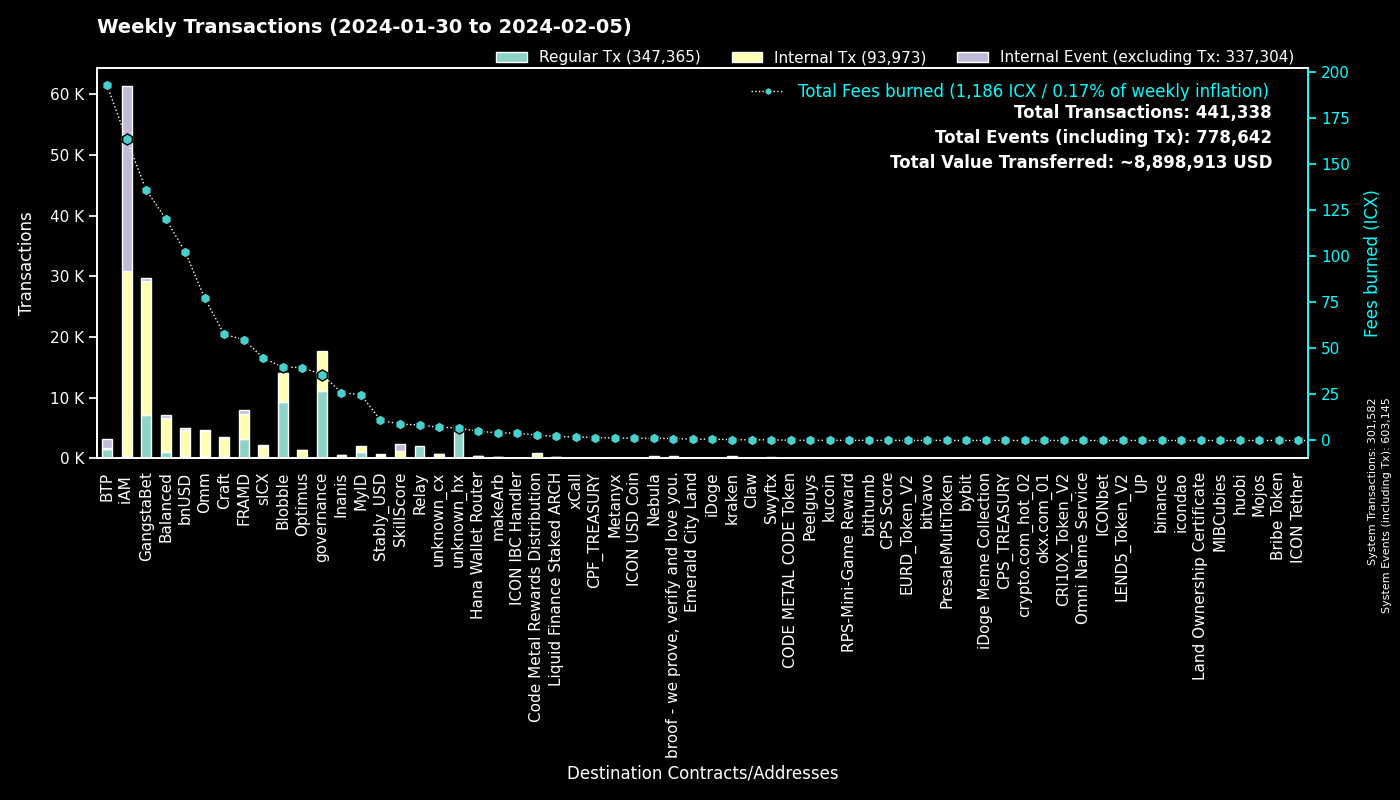

The table this chart was drawn from, first rows:
to, Fees burned, Regular Tx, to_def, Internal Tx, Internal Event (excluding Tx), group
0, 0.0, 301556, System, 26, 301563, System
cx00000000000000000000000000000000000000…, 35.72, 11068, governance, 6563, 0, governance
cxf14dea1cff7ceb29a46e6d04533a08f84441e4…, 21.57, 4738, Blobble Stake Token, 4899, 7, Blobble
cxf2ca3b655a782f39227934d37ff3b77f9b1ebc…, 18.21, 4477, Blobble, 0, 0, Blobble
cx28b2ec885b50c8a93da752f2d0467a67127a70…, 65.6, 4210, CROWN, 9107, 51, GangstaBet
cx2aa9b28a657e3121b75d3d4fe65e569398645d…, 49.25, 3095, FRAMD Token, 3583, 131, FRAMD
cxb6be11a27f21ad82c7475aa215e3635fafd7f1…, 25, 2144, gangstabet_game, 9584, 0, GangstaBet
cxca5faa5a71d986a2e84dd7e6f5ff791d29901e…, 8.446, 2066, Relay_4, 0, 0, Relay
cxee7a00755a757e3c519a0616456030e33dc9d4…, 191.5, 1536, BTP_2, 0, 1536, BTP
cxba62bb61baf8dd8b6a04633fe33806547785a0…, 21.72, 683, MyID_3, 641, 0, MyID
cx5a0af85407c69945eb318d4ac18e9e84218416…, 26.37, 490, GangWar Simulation, 1403, 393, GangstaBet
cx88fd7df7ddff82f7cc735c871dc519838cb235…, 102.3, 433, bnUSD, 4216, 291, bnUSD
cx14002628a4599380f391f708843044bc93dce2…, 162.2, 329, iAM Div, 30465, 30493, iAM
hx68646780e14ee9097085f7280ab137c3633b4b…, 0.4088, 327, kraken_hot, 0, 0, kraken
cx694e8c9f1a05c8c3719f30d46b97697960e428…, 3.052, 324, MyID_2, 324, 0, MyID
cx69bcdf1753472c1444188ec3f5188657e30c83…, 1.037, 323, broof - we prove, verify and love you., 0, 0, broof - we prove, verify and love you.
hxb568381d35d3e7a6383200e8a0d30310af20b9…, 0.35, 280, Swyftx, 0, 0, Swyftx
cx2609b924e33ef00b648a409245c7ea394c4678…, 44.7, 279, sICX, 1773, 98, sICX
cxd17316e24ee40f2ef8ed6f3a497311db1b3520…, 3.615, 209, GangstaVerse LootBox, 1037, 0, GangstaBet
cx7ecb16e4c143b95e01d05933c17cb986cfe618…, 46.1, 208, CraftRewards, 1925, 28, Craft
cxa0af3165c08318e988cb30993b3048335b94af…, 7.873, 159, balanced_dex, 499, 27, Balanced
cx66d4d90f5f113eba575bf793570135f9b10cec…, 13.45, 156, balanced_loans, 511, 114, Balanced
cx21e94c08c03daee80c25d8ee3ea22a20786ec2…, 40.47, 149, balanced_router, 2017, 80, Balanced
cxf61cd5a45dc9f91c15aa65831a30a90d59a096…, 30.76, 146, balanced_baln, 963, 126, Balanced
cx2dc662031f3d62bcdba4f63e9bf827767c8475…, 8.868, 144, SkillScore, 1074, 1105, SkillScore
cx1a29259a59f463a67bb2ef84398b30ca56b583…, 45.51, 138, omm_token, 1815, 81, Omm
cxcb455f26a2c01c686fa7f30e1e3661642dd53c…, 28.34, 117, omm_lending, 2189, 0, Omm
cx10d59e8103ab44635190bd4139dbfd682fa2d0…, 5.596, 107, balanced_rewards, 206, 144, Balanced
cxe971c0a92c58db502e4a224efc6ba311eb1c17…, 25.4, 107, Inanis Treasury, 335, 34, Inanis
cx9c4698411c6d9a780f605685153431dcda0460…, 1.351, 93, Auction, 531, 1, Craft
cx28497aef34ec44ad2be9249daddfbe34b54f30…, 1.401, 91, Balanced Bribe, 91, 0, Balanced
cx334db6519871cb2bfd154cec0905ced4ea142d…, 0.4056, 87, unknown_cx, 0, 0, unknown_cx
cx85954d0dae92b63bf5cba03a59ca4ffe687bad…, 0.6076, 84, NebulaMultiToken, 114, 0, Nebula
cx2e6d0fc0eca04965d06038c8406093337f085f…, 9.924, 78, Craft, 498, 21, Craft
cx00000000000000000000000000000000000000…, 0.7433, 72, unknown_cx, 67, 5, unknown_cx
cx203d9cd2a669be67177e997b8948ce2c35caff…, 16.55, 71, balanced_dividends, 1091, 38, Balanced
hxbb984f278abd66ae2155edbd91f8c87ce98411…, 0.08625, 69, kucoin, 0, 0, kucoin
cx6139a27c15f1653471ffba0b4b88dc15de7e32…, 14.68, 63, gangstabet_token, 821, 57, GangstaBet
cxaa99a164586883eed0322d62a31946dfa9491f…, 6.548, 59, optimus_rewards, 141, 13, Optimus
cx7b1843b7ef5368a080ccf59c0a9d1bdec474f9…, 5.032, 59, optimus_dividends, 561, 0, Optimus
cx8190de91c8831f382dcabdbc87968448380c48…, 1.211, 59, Omm Governance Manager, 59, 0, Omm
cx57d7acf8b5114b787ecdd99ca460c2272e4d91…, 0.4221, 47, NebulaPlanetToken, 82, 0, Nebula
hxa390d24fdcba68515b492ffc553192802706a1…, 0.0575, 46, bitvavo_hot, 0, 0, bitvavo
cx43e2eec79eb76293c298f2b17aec06097be606…, 1.44, 41, balanced_staking, 109, 0, Balanced
cx035c34ac014b6d7204a6c3d9b6e8ca0e8e96f3…, 0.1363, 39, Peelguys, 36, 0, Peelguys
hx6b91c8dea3114de74ecfa85908b875778c2b59…, 0.04625, 37, bybit, 0, 0, bybit
hx133323c2e990994816b548a9e7eb080a5eac80…, 0.045, 36, unknown_hx, 0, 0, unknown_hx
cxbb2871f468a3008f80b08fdde5b8b951583acf…, 11.02, 36, Stably_USD, 569, 33, Stably_USD
cx7baf94bd53b505353285ee4c4c050f97035817…, 0.1164, 34, GangWar Items, 34, 0, GangstaBet
hx0cdf40498ef03e6a48329836c604aa4cea48c4…, 0.03875, 31, bithumb_02, 0, 0, bithumb
cxe5c2c460364acc5f8c1d5ca925930043d8d9c9…, 0.1951, 30, GangstaBet Crown, 60, 0, GangstaBet
cx30f18d26f45d990112a4cd4825c0b79af73aac…, 5.446, 30, Yetis, 591, 593, FRAMD
cx622bbab73698f37dbef53955fd3decffeb0b0c…, 3.903, 29, ICON IBC Handler, 13, 48, ICON IBC Handler
hx6d14b2b77a9e73c5d5804d43c7e3c3416648ae…, 0.03625, 29, bithumb_03, 0, 0, bithumb
cx8dc674ce709c518bf1a6058a2722a59f94b6fb…, 1.363, 29, balanced_staked_lp, 62, 29, Balanced
cx96f98f59f1dc144709fd294d4b906c74f5d709…, 0.0621, 28, EURD_Token_V2, 28, 0, EURD_Token_V2
cxc83f6eaf7e123f656657ebac3b09bc7a38e323…, 2.967, 28, Code Metal Rewards Distribution, 782, 0, Code Metal Rewards Distribution
hx05a1d1c125186389be9fd5d31d6ad6c5ef4188…, 0.03375, 27, unknown_hx, 0, 0, unknown_hx
cx18403e24f5f5f7cf7a7bae8885d3e1d27ce5fd…, 0.2434, 27, OptimusStrategyICXMining, 54, 8, Optimus
hx78296b7f6fd23f88fbce904e3a0c802d2ef437…, 0.03375, 27, unknown_hx, 0, 0, unknown_hx
... 1,607 more rows
